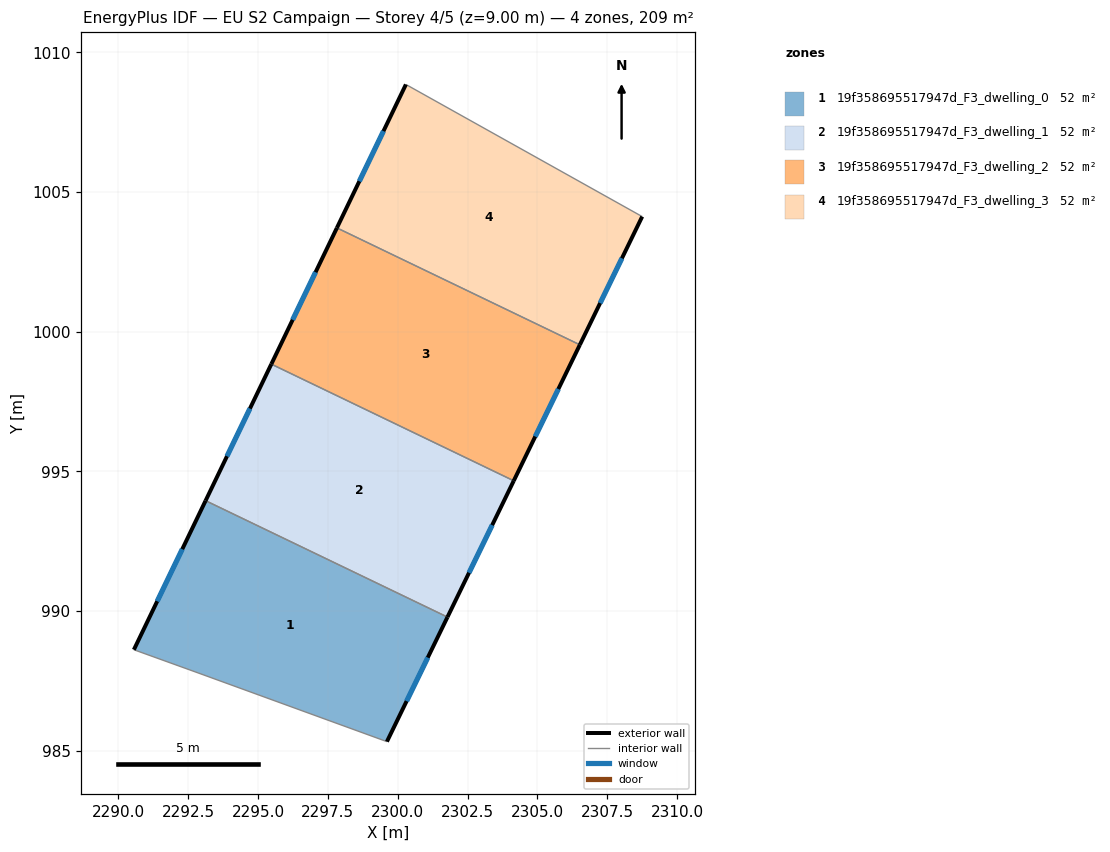
=== STOREY PLAN SPEC (per zone: floor XY polygon, exterior-wall plan segments, windows/doors) ===
zone 1: 19f358695517947d_F3_dwelling_0  (52.2 m²)
  floor: (2301.78, 989.78) (2299.61, 985.32) (2292.85, 987.78) (2290.55, 988.61) (2293.12, 993.95)
  exterior wall: (2293.12, 993.95) – (2290.55, 988.61)  [5.9 m]
    window: (2292.29, 992.22) – (2291.39, 990.35)  [2.2 m²]
  exterior wall: (2299.61, 985.32) – (2301.78, 989.78)  [5.0 m]
    window: (2300.32, 986.77) – (2301.08, 988.33)  [1.8 m²]
  interior walls: 3
zone 2: 19f358695517947d_F3_dwelling_1  (52.2 m²)
  floor: (2304.15, 994.66) (2301.78, 989.78) (2293.12, 993.95) (2295.47, 998.84)
  exterior wall: (2301.78, 989.78) – (2304.15, 994.66)  [5.4 m]
    window: (2302.55, 991.37) – (2303.38, 993.08)  [2.0 m²]
  exterior wall: (2295.47, 998.84) – (2293.12, 993.95)  [5.4 m]
    window: (2294.71, 997.25) – (2293.89, 995.54)  [2.0 m²]
  interior walls: 2
zone 3: 19f358695517947d_F3_dwelling_2  (52.2 m²)
  floor: (2306.52, 999.53) (2304.15, 994.66) (2295.47, 998.84) (2297.82, 1003.72)
  exterior wall: (2304.15, 994.66) – (2306.52, 999.53)  [5.4 m]
    window: (2304.92, 996.25) – (2305.75, 997.95)  [2.0 m²]
  exterior wall: (2297.82, 1003.72) – (2295.47, 998.84)  [5.4 m]
    window: (2297.06, 1002.13) – (2296.24, 1000.43)  [2.0 m²]
  interior walls: 2
zone 4: 19f358695517947d_F3_dwelling_3  (52.2 m²)
  floor: (2308.75, 1004.12) (2306.52, 999.53) (2297.82, 1003.72) (2300.29, 1008.85)
  exterior wall: (2306.52, 999.53) – (2308.75, 1004.12)  [5.1 m]
    window: (2307.25, 1001.03) – (2308.03, 1002.63)  [1.9 m²]
  exterior wall: (2300.29, 1008.85) – (2297.82, 1003.72)  [5.7 m]
    window: (2299.49, 1007.18) – (2298.63, 1005.39)  [2.1 m²]
  interior walls: 2

=== DERIVED (storey summary) ===
Building: EU S2 Campaign
Storey: 4 of 5  (floor level z = 9.00 m)
Storey gross floor area: 208.8 m²
Zones on this storey: 4
  - 19f358695517947d_F3_dwelling_0: floor 52.2 m²; exterior wall 10.9 m (32.6 m²); 2 window(s) 4.0 m²; WWR 12.2%
  - 19f358695517947d_F3_dwelling_1: floor 52.2 m²; exterior wall 10.9 m (32.6 m²); 2 window(s) 4.0 m²; WWR 12.2%
  - 19f358695517947d_F3_dwelling_2: floor 52.2 m²; exterior wall 10.8 m (32.5 m²); 2 window(s) 4.0 m²; WWR 12.2%
  - 19f358695517947d_F3_dwelling_3: floor 52.2 m²; exterior wall 10.8 m (32.4 m²); 2 window(s) 4.0 m²; WWR 12.2%
Zone adjacency (shared interzone walls):
  - 19f358695517947d_F3_dwelling_0 ↔ 19f358695517947d_F3_dwelling_1
  - 19f358695517947d_F3_dwelling_1 ↔ 19f358695517947d_F3_dwelling_2
  - 19f358695517947d_F3_dwelling_2 ↔ 19f358695517947d_F3_dwelling_3